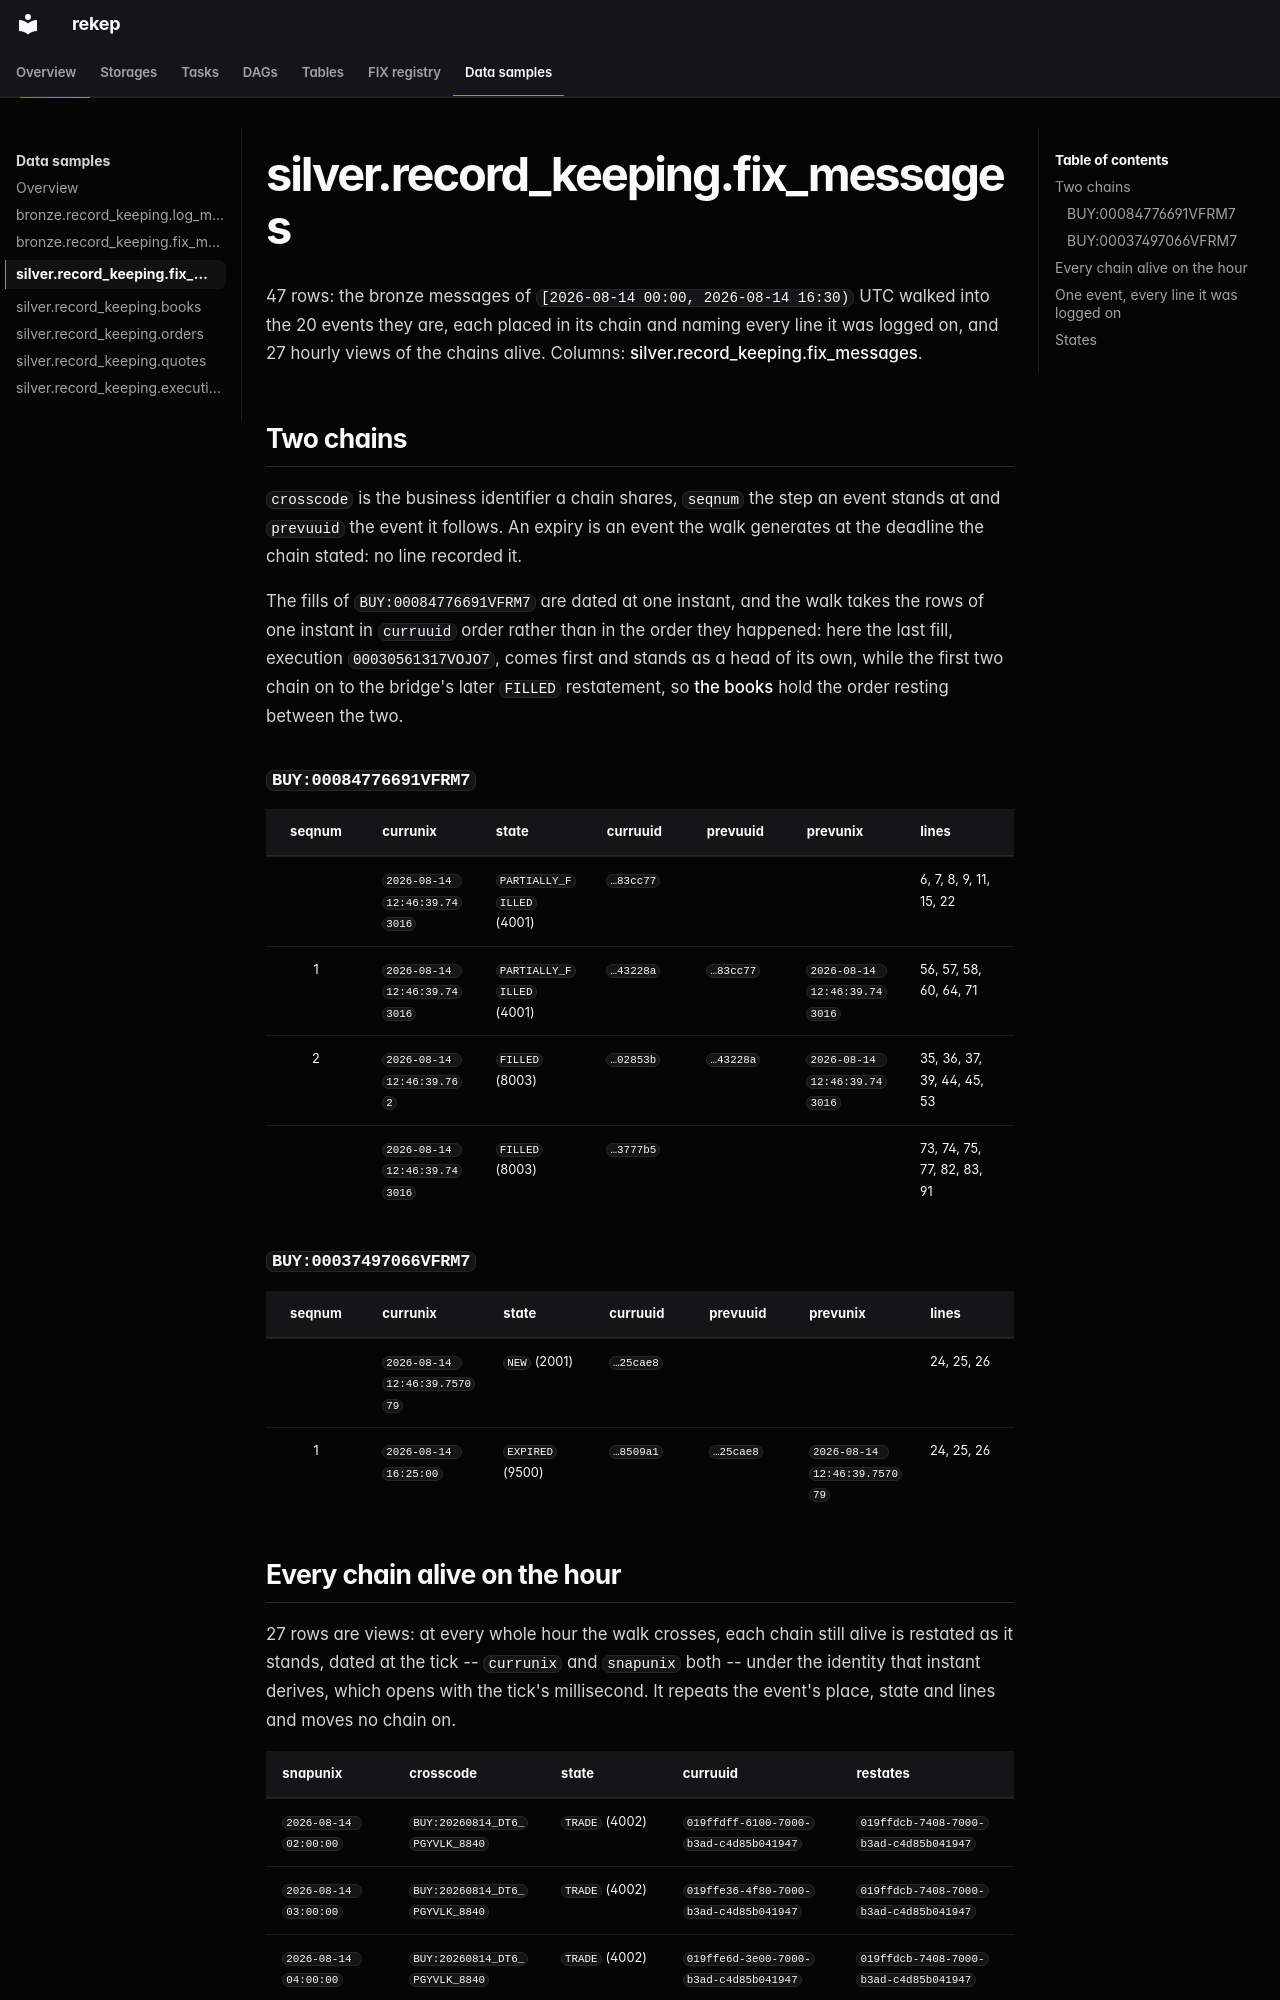

repository: Platob/yggfin · page: samples/silver/fix_messages/index.html · generator: mkdocs

# silver.record_keeping.fix_messages

47 rows: the bronze messages of `[2026-08-14 00:00, 2026-08-14 16:30)` UTC walked into
the 20 events they are, each placed in its chain and naming
every line it was logged on, and 27 hourly views of the chains
alive. Columns: [silver.record_keeping.fix_messages](../../tables/silver/fix_messages.md).

## Two chains

`crosscode` is the business identifier a chain shares, `seqnum` the step an
event stands at and `prevuuid` the event it follows. An expiry is an event
the walk generates at the deadline the chain stated: no line recorded it.

The fills of `BUY:00084776691VFRM7` are dated at one instant, and the walk takes
the rows of one instant in `curruuid` order rather than in the order they
happened: here the last fill, execution `00030561317VOJO7`, comes first and stands
as a head of its own, while the first two chain on to the bridge's later
`FILLED` restatement, so [the books](books.md) hold the order resting
between the two.

### `BUY:00084776691VFRM7`

| seqnum | currunix | state | curruuid | prevuuid | prevunix | lines |
| :---: | --- | --- | --- | --- | --- | --- |
|  | `2026-08-14 12:46:39.743016` | `PARTIALLY_FILLED` (4001) | `…83cc77` |  |  | 6, 7, 8, 9, 11, 15, 22 |
| 1 | `2026-08-14 12:46:39.743016` | `PARTIALLY_FILLED` (4001) | `…43228a` | `…83cc77` | `2026-08-14 12:46:39.743016` | 56, 57, 58, 60, 64, 71 |
| 2 | `2026-08-14 12:46:39.762` | `FILLED` (8003) | `…02853b` | `…43228a` | `2026-08-14 12:46:39.743016` | 35, 36, 37, 39, 44, 45, 53 |
|  | `2026-08-14 12:46:39.743016` | `FILLED` (8003) | `…3777b5` |  |  | 73, 74, 75, 77, 82, 83, 91 |

### `BUY:00037497066VFRM7`

| seqnum | currunix | state | curruuid | prevuuid | prevunix | lines |
| :---: | --- | --- | --- | --- | --- | --- |
|  | `2026-08-14 12:46:39.757079` | `NEW` (2001) | `…25cae8` |  |  | 24, 25, 26 |
| 1 | `2026-08-14 16:25:00` | `EXPIRED` (9500) | `…8509a1` | `…25cae8` | `2026-08-14 12:46:39.757079` | 24, 25, 26 |
